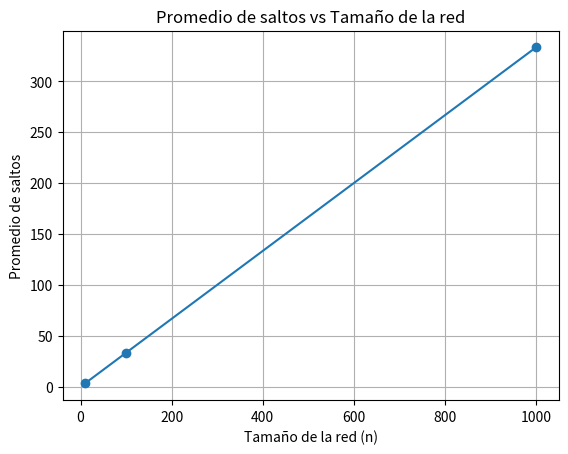
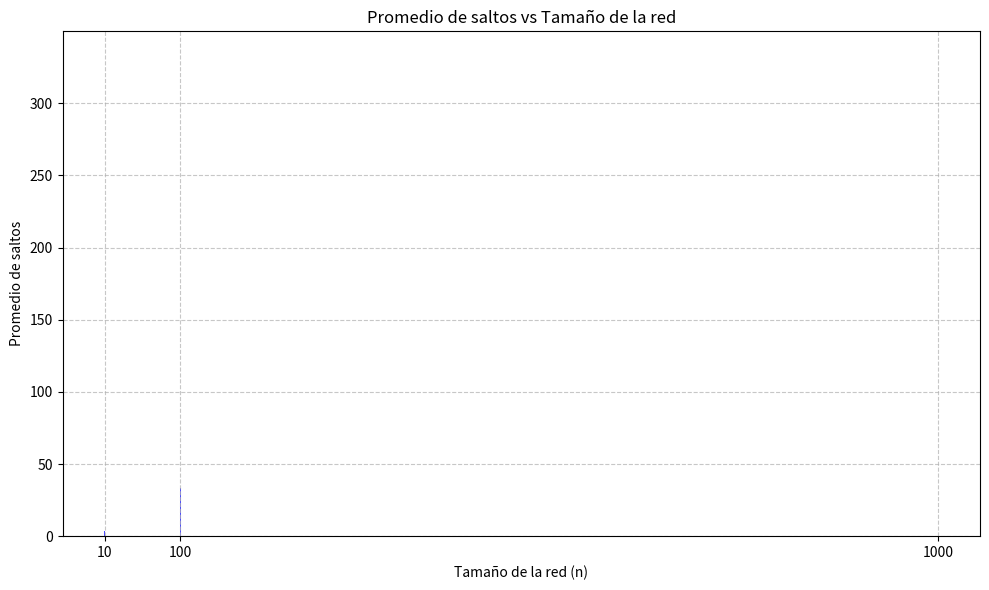

These figures' Python source, in order:
import random # importar librería random para la generación de valores aleatorios
from fractions import Fraction # importar librería Fraction para el manejo de fracciones
import matplotlib.pyplot as plt # importar librería matplotlib para la generación de gráficas

num_experimentos = 50000 # número de experimentos a realizar, recomendable mayor a 1000
def calcular_saltos_promedio(n, num_experimentos): # función para calcular el promedio de saltos promedio
    total_saltos = 0
    for _ in range(num_experimentos):
        # Seleccionar dos nodos diferentes A y B
        (A, B)= random.sample(range(n), 2) # se seleccionan dos nodos aleatorios diferentes

        # Calcular la distancia (número de saltos) entre A y B
        saltos = abs(A - B) # se calcula como el valor absoluto de la diferencia entre A y B
        
        # Sumar al total de saltos
        total_saltos += saltos
    
    # Calcular el promedio de saltos
    promedio_saltos = total_saltos / num_experimentos # obtener el promedio como número real
    prom_frac=Fraction(total_saltos, num_experimentos) # obtener el promedio en forma de fracción
    return promedio_saltos, prom_frac

# Tamaños de red a simular
tamanos_red = [10, 100, 1000] # 10 pequeño - 100 mediano - 1000 grande

# Listas para almacenar los resultados
promedios = []
tamanos = []

# Realizar la simulación para cada tamaño de red
for n in tamanos_red:
    promedio = calcular_saltos_promedio(n, num_experimentos)
    print(f"\nPara una red de {n} nodos, el promedio de saltos es: {promedio[0]} o {promedio[1]}")
    promedios.append(promedio[0])
    tamanos.append(n)

    #print(F"Promedio teórico: {(n+1)/3}")

# Grafica
# Graficar los resultados
#De linea
plt.plot(tamanos, promedios, marker='o')
plt.xlabel('Tamaño de la red (n)')
plt.ylabel('Promedio de saltos')
plt.title('Promedio de saltos vs Tamaño de la red')
plt.grid(True)
plt.show()

# De barras
plt.figure(figsize=(10, 6)) # Ajustar el tamaño de la figura
plt.bar(tamanos, promedios, color='b', alpha=0.7)
plt.xlabel('Tamaño de la red (n)')
plt.ylabel('Promedio de saltos')
plt.title('Promedio de saltos vs Tamaño de la red')
plt.xticks(tamanos) # Asegurarse de que todos los tamaños de red estén en el eje x
plt.grid(True, linestyle='--', alpha=0.7) # Mejorar la visualización de la cuadrícula
plt.tight_layout() # Ajustar el layout para que todo se vea bien
plt.show()

